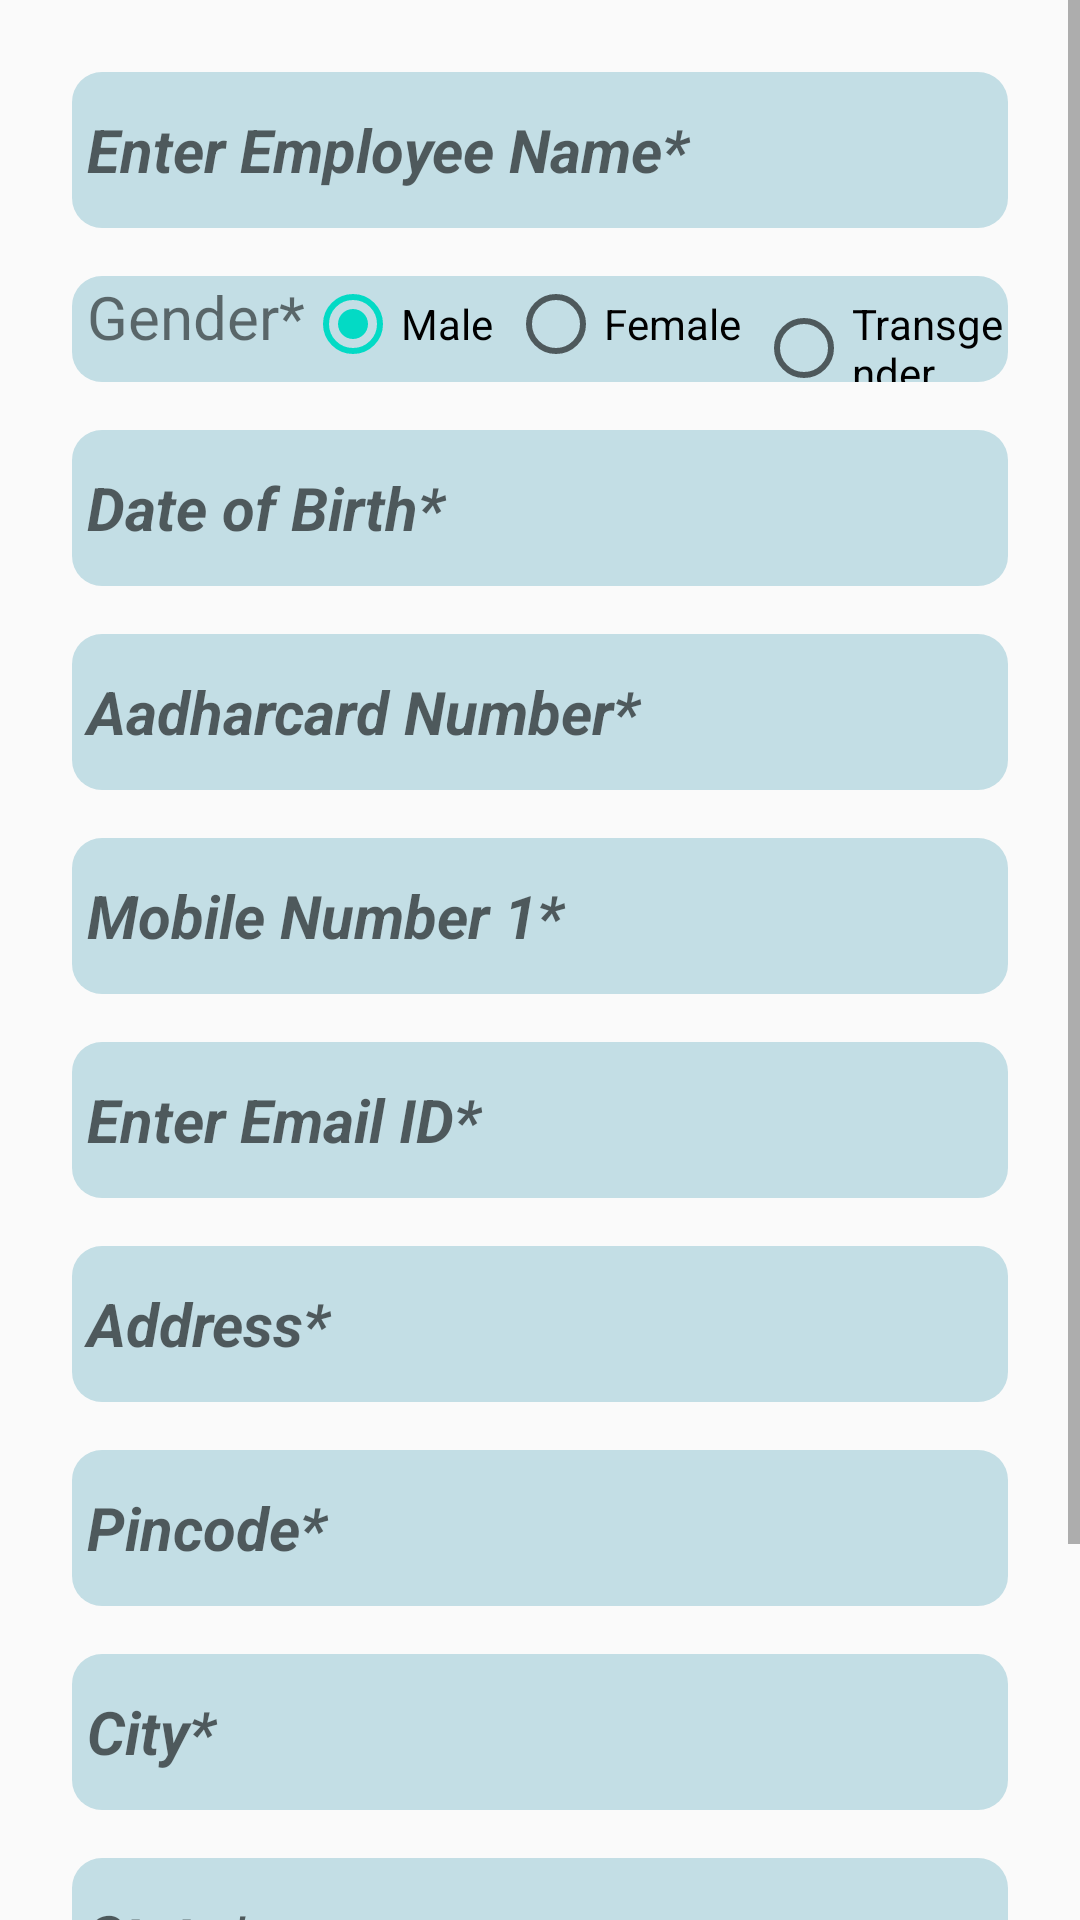

Here is an Android app screen rendered from its layout file. Give the layout XML and the strings, colors and styles it references.
<!-- AndroidManifest.xml: application theme AppTheme -->
<!-- res/layout/activity_manage_employee.xml -->
<?xml version="1.0" encoding="utf-8"?>
<ScrollView xmlns:android="http://schemas.android.com/apk/res/android"
    xmlns:app="http://schemas.android.com/apk/res-auto"
    xmlns:tools="http://schemas.android.com/tools"
    android:layout_width="match_parent"
    android:layout_height="match_parent"
    android:fillViewport="true">

    <androidx.constraintlayout.widget.ConstraintLayout
        android:layout_width="match_parent"
        android:layout_height="match_parent"
        tools:context=".ManageEmployee">

        <EditText
            android:id="@+id/UpEmpName"
            android:layout_width="0dp"
            android:layout_height="52dp"
            android:layout_marginStart="24dp"
            android:layout_marginTop="24dp"
            android:layout_marginEnd="24dp"
            android:background="@drawable/formback"
            android:ems="10"
            android:hint=" Enter Employee Name*"
            android:inputType="text"
            android:maxLength="30"
            android:textSize="20sp"
            android:textStyle="bold|italic"
            app:layout_constraintEnd_toEndOf="parent"
            app:layout_constraintStart_toStartOf="parent"
            app:layout_constraintTop_toTopOf="parent" />

        <RadioGroup
            android:id="@+id/RadioBtnGroup"
            android:layout_width="match_parent"
            android:layout_height="wrap_content"
            android:layout_marginStart="24dp"
            android:layout_marginTop="16dp"
            android:layout_marginEnd="24dp"
            android:background="@drawable/formback"
            android:orientation="horizontal"
            app:layout_constraintEnd_toEndOf="parent"
            app:layout_constraintStart_toStartOf="parent"
            app:layout_constraintTop_toBottomOf="@+id/UpEmpName">

            <TextView
                android:layout_width="wrap_content"
                android:layout_height="wrap_content"
                android:text=" Gender*"
                android:textSize="20sp"/>

            <RadioButton
                android:id="@+id/up_rb_male"
                android:layout_width="wrap_content"
                android:layout_height="wrap_content"
                android:layout_marginStart="0dp"
                android:checked="true"
                android:onClick="onRadioButtonClicked"
                android:text="Male"/>

            <RadioButton
                android:id="@+id/up_rb_female"
                android:layout_width="wrap_content"
                android:layout_height="wrap_content"
                android:layout_marginStart="5dp"
                android:onClick="onRadioButtonClicked"
                android:text="Female"/>

            <RadioButton
                android:id="@+id/up_rb_transgender"
                android:layout_width="wrap_content"
                android:layout_height="wrap_content"
                android:layout_marginStart="5dp"
                android:onClick="onRadioButtonClicked"
                android:text="Transgender"/>
        </RadioGroup>

        <EditText
            android:id="@+id/UpEmpDoB"
            android:layout_width="0dp"
            android:layout_height="52dp"
            android:layout_marginStart="24dp"
            android:layout_marginTop="16dp"
            android:layout_marginEnd="24dp"
            android:background="@drawable/formback"
            android:focusable="false"
            android:hint=" Date of Birth*"
            android:inputType="date"
            android:onClick="addDoB"
            android:textSize="20sp"
            android:textStyle="bold|italic"
            app:layout_constraintEnd_toEndOf="parent"
            app:layout_constraintStart_toStartOf="parent"
            app:layout_constraintTop_toBottomOf="@+id/RadioBtnGroup"/>

        <EditText
            android:id="@+id/UpEmpAadharNo"
            android:layout_width="0dp"
            android:layout_height="52dp"
            android:layout_marginStart="24dp"
            android:layout_marginTop="16dp"
            android:layout_marginEnd="24dp"
            android:background="@drawable/formback"
            android:ems="10"
            android:hint=" Aadharcard Number*"
            android:inputType="number"
            android:maxLength="12"
            android:textSize="20sp"
            android:textStyle="bold|italic"
            app:layout_constraintEnd_toEndOf="parent"
            app:layout_constraintStart_toStartOf="parent"
            app:layout_constraintTop_toBottomOf="@+id/UpEmpDoB" />

        <EditText
            android:id="@+id/UpEmpPhno1"
            android:layout_width="0dp"
            android:layout_height="52dp"
            android:layout_marginStart="24dp"
            android:layout_marginTop="16dp"
            android:layout_marginEnd="24dp"
            android:background="@drawable/formback"
            android:ems="10"
            android:hint=" Mobile Number 1*"
            android:inputType="phone"
            android:maxLength="10"
            android:textSize="20sp"
            android:textStyle="bold|italic"
            app:layout_constraintEnd_toEndOf="parent"
            app:layout_constraintStart_toStartOf="parent"
            app:layout_constraintTop_toBottomOf="@+id/UpEmpAadharNo" />

        <EditText
            android:id="@+id/UpEmpEmail"
            android:layout_width="0dp"
            android:layout_height="52dp"
            android:layout_marginStart="24dp"
            android:layout_marginTop="16dp"
            android:layout_marginEnd="24dp"
            android:background="@drawable/formback"
            android:ems="10"
            android:hint=" Enter Email ID*"
            android:inputType="textEmailAddress"
            android:maxLength="30"
            android:textSize="20sp"
            android:textStyle="bold|italic"
            app:layout_constraintEnd_toEndOf="parent"
            app:layout_constraintStart_toStartOf="parent"
            app:layout_constraintTop_toBottomOf="@+id/UpEmpPhno1" />

        <EditText
            android:id="@+id/UpEmpAdd"
            android:layout_width="0dp"
            android:layout_height="52dp"
            android:layout_marginStart="24dp"
            android:layout_marginTop="16dp"
            android:layout_marginEnd="24dp"
            android:background="@drawable/formback"
            android:ems="10"
            android:hint=" Address*"
            android:inputType="textPostalAddress"
            android:maxLength="50"
            android:textSize="20sp"
            android:textStyle="bold|italic"
            app:layout_constraintEnd_toEndOf="parent"
            app:layout_constraintStart_toStartOf="parent"
            app:layout_constraintTop_toBottomOf="@+id/UpEmpEmail" />

        <EditText
            android:id="@+id/UpEmpPincode"
            android:layout_width="0dp"
            android:layout_height="52dp"
            android:layout_marginStart="24dp"
            android:layout_marginTop="16dp"
            android:layout_marginEnd="24dp"
            android:background="@drawable/formback"
            android:ems="6"
            android:hint=" Pincode*"
            android:inputType="number"
            android:maxLength="50"
            android:textSize="20sp"
            android:textStyle="bold|italic"
            app:layout_constraintEnd_toEndOf="parent"
            app:layout_constraintStart_toStartOf="parent"
            app:layout_constraintTop_toBottomOf="@+id/UpEmpAdd" />

        <EditText
            android:id="@+id/UpEmpCity"
            android:layout_width="0dp"
            android:layout_height="52dp"
            android:layout_marginStart="24dp"
            android:layout_marginTop="16dp"
            android:layout_marginEnd="24dp"
            android:background="@drawable/formback"
            android:ems="30"
            android:hint=" City*"
            android:inputType="textPostalAddress"
            android:maxLength="50"
            android:textSize="20sp"
            android:textStyle="bold|italic"
            app:layout_constraintEnd_toEndOf="parent"
            app:layout_constraintStart_toStartOf="parent"
            app:layout_constraintTop_toBottomOf="@+id/UpEmpPincode" />

        <EditText
            android:id="@+id/UpEmpState"
            android:layout_width="0dp"
            android:layout_height="52dp"
            android:layout_marginStart="24dp"
            android:layout_marginTop="16dp"
            android:layout_marginEnd="24dp"
            android:background="@drawable/formback"
            android:ems="30"
            android:hint=" State*"
            android:inputType="textPostalAddress"
            android:maxLength="20"
            android:textSize="20sp"
            android:textStyle="bold|italic"
            app:layout_constraintEnd_toEndOf="parent"
            app:layout_constraintStart_toStartOf="parent"
            app:layout_constraintTop_toBottomOf="@+id/UpEmpCity" />

        <TextView
            android:id="@+id/textNotice"
            android:layout_width="0dp"
            android:layout_height="wrap_content"
            android:layout_marginStart="24dp"
            android:layout_marginTop="32dp"
            android:layout_marginEnd="24dp"
            android:background="#FFFFFF"
            android:gravity="right"
            android:text="* Required Fields."
            android:textColor="#FF0000"
            android:textSize="18sp"
            app:layout_constraintEnd_toEndOf="parent"
            app:layout_constraintStart_toStartOf="parent"
            app:layout_constraintTop_toBottomOf="@+id/UpEmpState" />

        <Button
            android:id="@+id/btnUpdateEmp"
            android:layout_width="0dp"
            android:layout_height="52dp"
            android:layout_marginStart="24dp"
            android:layout_marginTop="16dp"
            android:layout_marginEnd="24dp"
            android:background="@drawable/btngrade"
            android:text="Update Employee"
            android:textColor="#FFFFFF"
            android:textSize="20sp"
            android:textStyle="bold"
            app:layout_constraintEnd_toEndOf="parent"
            app:layout_constraintStart_toStartOf="parent"
            app:layout_constraintTop_toBottomOf="@+id/textNotice" />

    </androidx.constraintlayout.widget.ConstraintLayout>
</ScrollView>
<!-- resources referenced by this layout -->
<resources>
  <!-- drawable btngrade (drawable) -->
  <?xml version="1.0" encoding="utf-8"?>
  <shape xmlns:android="http://schemas.android.com/apk/res/android">
  <gradient android:startColor="#FD054B" android:endColor="#FE5B04"/>
      <corners android:radius="15dp"/>
  </shape>
  <!-- drawable formback (drawable) -->
  <?xml version="1.0" encoding="utf-8"?>
  <shape xmlns:android="http://schemas.android.com/apk/res/android">
      <solid android:color="#C3DEE5"/>
      <corners android:radius="10dp"></corners>
  </shape>
  <style name="AppTheme" parent="Theme.AppCompat.Light.DarkActionBar">
          
          <item name="colorPrimary">@color/colorPrimary</item>
          <item name="colorPrimaryDark">@color/colorPrimaryDark</item>
          <item name="colorAccent">@color/colorAccent</item>
      </style>
  <!-- not gathered from this repository: default colours our renderer supplied (Android Studio template values) -->
  <color name="colorPrimary">#FF6200EE</color>
  <color name="colorPrimaryDark">#FF3700B3</color>
  <color name="colorAccent">#FF03DAC5</color>
</resources>
